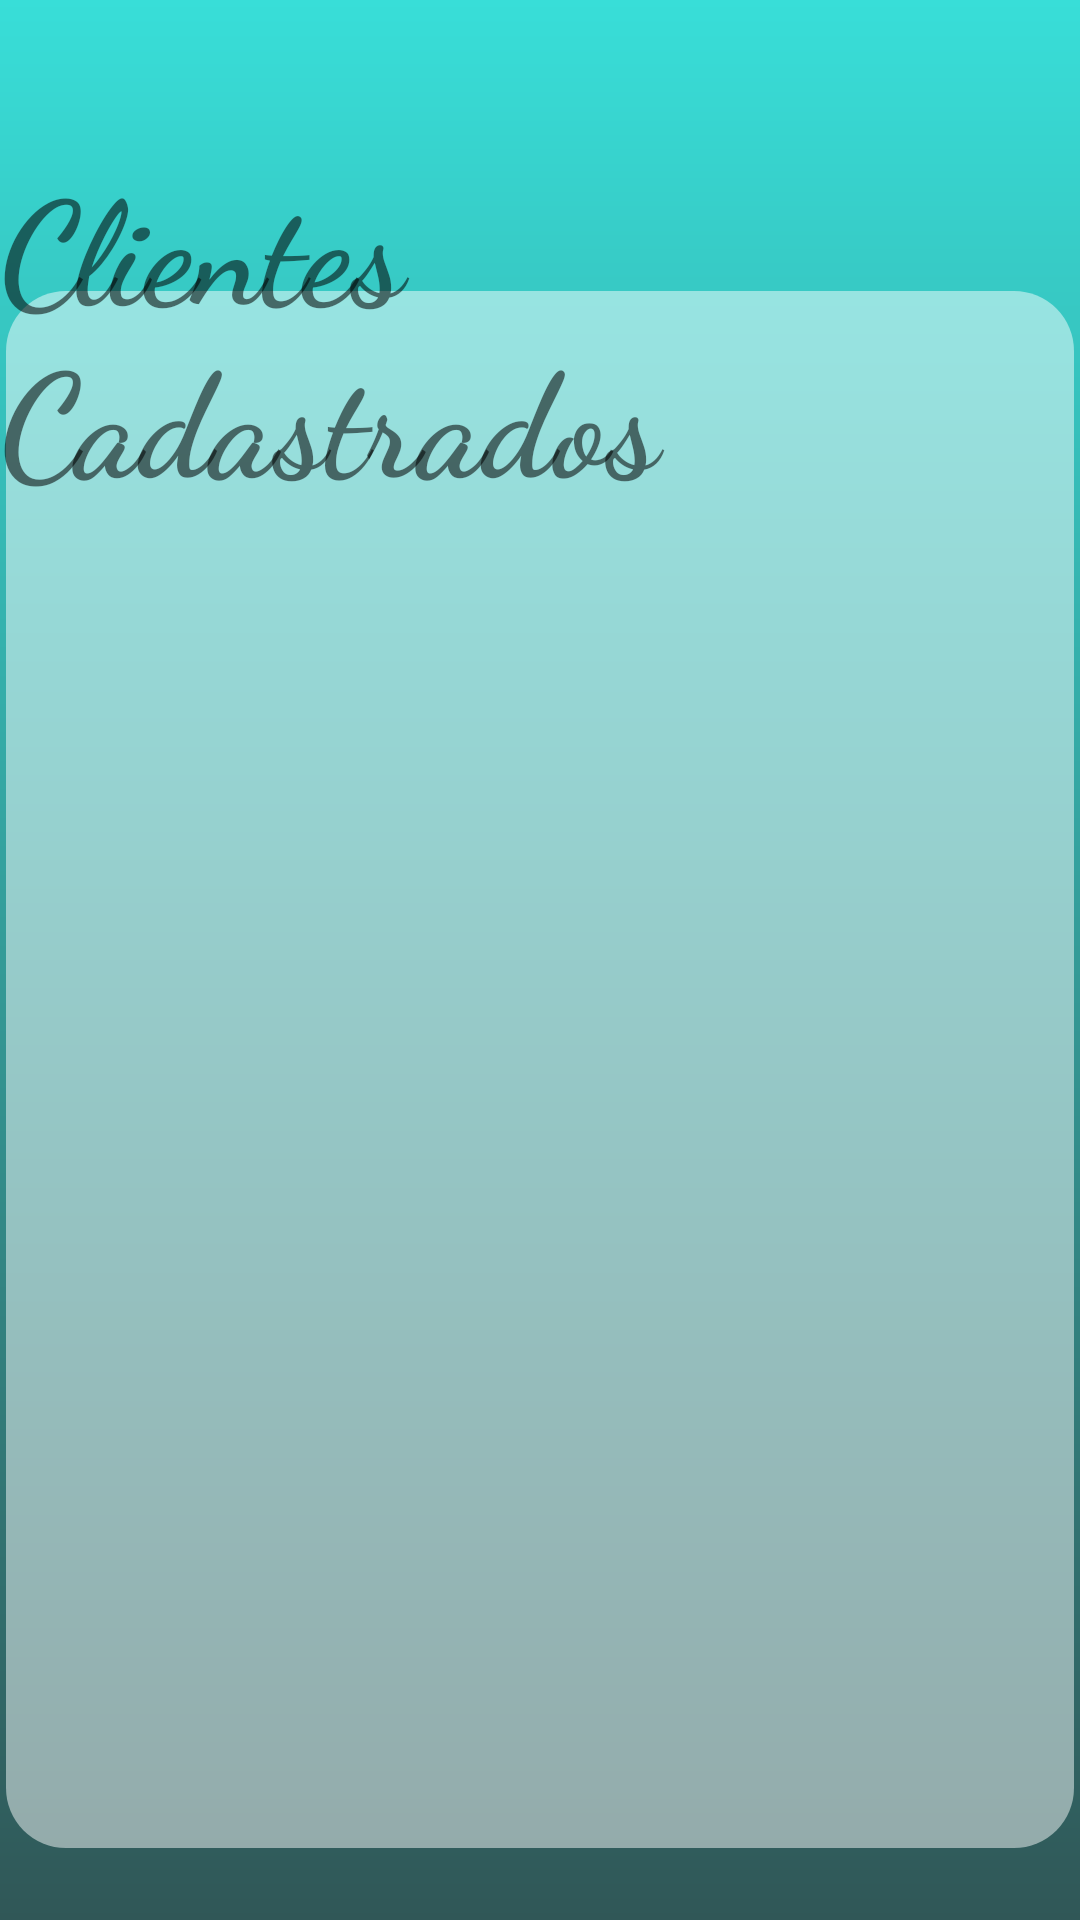

Here is an Android app screen rendered from its layout file. Give the layout XML and the strings, colors and styles it references.
<!-- AndroidManifest.xml: application theme Theme.Projeto -->
<!-- res/layout/activity_view.xml -->
<?xml version="1.0" encoding="utf-8"?>
<androidx.constraintlayout.widget.ConstraintLayout xmlns:android="http://schemas.android.com/apk/res/android"
    xmlns:app="http://schemas.android.com/apk/res-auto"
    xmlns:tools="http://schemas.android.com/tools"
    android:layout_width="match_parent"
    android:layout_height="match_parent"
    android:background="@drawable/bg"
    tools:context=".View">

    <ListView
        android:id="@+id/list_clients"
        android:layout_width="356dp"
        android:layout_height="519dp"
        android:layout_marginBottom="24dp"
        android:background="@drawable/corners"
        app:layout_constraintBottom_toBottomOf="parent"
        app:layout_constraintEnd_toEndOf="parent"
        app:layout_constraintHorizontal_bias="0.49"
        app:layout_constraintStart_toStartOf="parent" />

    <TextView
        android:id="@+id/textView5"
        android:layout_width="242dp"
        android:layout_height="48dp"
        android:fontFamily="sans-serif-smallcaps"
        android:text="Mantenha pressionado para mais opções"
        android:textAlignment="center"
        android:textSize="20sp"
        android:textStyle="bold"
        app:layout_constraintBottom_toTopOf="@+id/list_clients"
        app:layout_constraintEnd_toEndOf="parent"
        app:layout_constraintHorizontal_bias="0.497"
        app:layout_constraintStart_toStartOf="parent"
        app:layout_constraintTop_toBottomOf="@+id/textView6" />

    <TextView
        android:id="@+id/textView6"
        android:layout_width="wrap_content"
        android:layout_height="wrap_content"
        android:layout_marginTop="48dp"
        android:fontFamily="cursive"
        android:text="Clientes Cadastrados"
        android:textSize="48sp"
        android:textStyle="bold"
        app:layout_constraintEnd_toEndOf="parent"
        app:layout_constraintHorizontal_bias="0.494"
        app:layout_constraintStart_toStartOf="parent"
        app:layout_constraintTop_toTopOf="parent" />

</androidx.constraintlayout.widget.ConstraintLayout>
<!-- resources referenced by this layout -->
<resources>
  <!-- drawable bg (drawable) -->
  <?xml version="1.0" encoding="utf-8"?>
  <shape xmlns:android="http://schemas.android.com/apk/res/android" xmlns:app="http://schemas.android.com/apk/res-auto"
      android:shape="rectangle">
  
      <gradient
          android:startColor="#305757"
          android:endColor="#38DED8"
          android:angle="90"
       ></gradient>
  
  
  </shape>
  <!-- drawable corners (drawable) -->
  <?xml version="1.0" encoding="utf-8"?>
  <shape xmlns:android="http://schemas.android.com/apk/res/android">
      <solid android:color="@color/cinza"/>
      <corners android:radius="20dp"/>
  </shape>
  <style name="Theme.Projeto" parent="Theme.MaterialComponents.DayNight">
          
          <item name="colorPrimary">#F1F1F1</item>
          <item name="colorPrimaryVariant">#D71DEC</item>
          <item name="colorOnPrimary">#03A9F4</item>
          
          <item name="colorSecondary">@color/purple_200</item>
          <item name="colorSecondaryVariant">#FF5722</item>
          <item name="colorOnSecondary">@color/black</item>
          
          <item name="android:statusBarColor">#1F737A</item>
          
  
      </style>
  <color name="cinza">#7CFDFFFE</color>
  <color name="purple_200">#FFBB86FC</color>
  <color name="black">#FF000000</color>
</resources>
